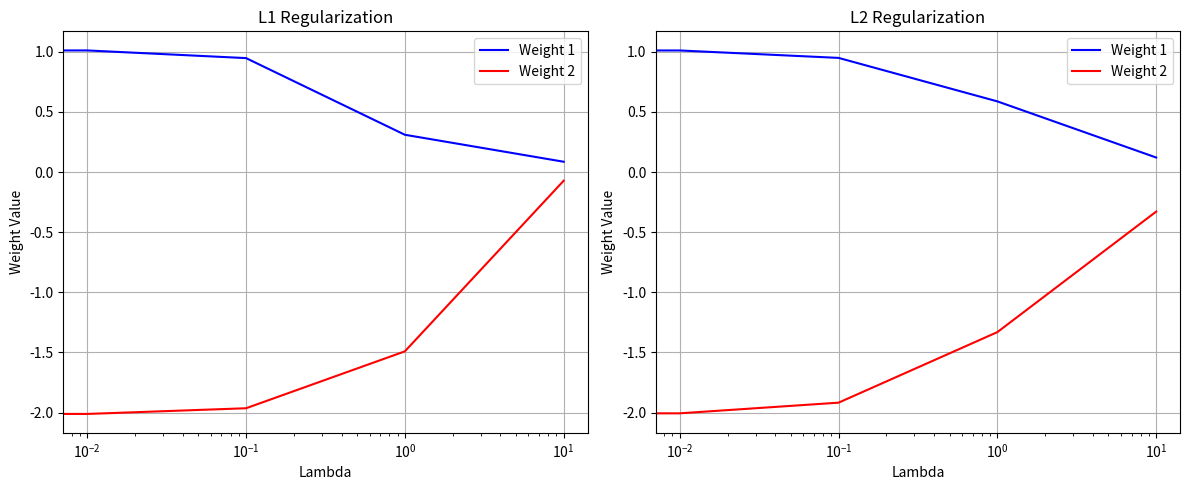

Here is the Python script that generated this plot:
import numpy as np

class Regularization:
    @staticmethod
    def l1_regularization(weights, lambda_param):
        """
        Compute L1 regularization term and its gradient
        L1 = λ * Σ|w|
        """
        reg_term = lambda_param * np.sum(np.abs(weights))
        gradient = lambda_param * np.sign(weights)
        return reg_term, gradient
    
    @staticmethod
    def l2_regularization(weights, lambda_param):
        """
        Compute L2 regularization term and its gradient
        L2 = λ * Σ(w²)
        """
        reg_term = 0.5 * lambda_param * np.sum(weights ** 2)  # 0.5 for easier derivative
        gradient = lambda_param * weights
        return reg_term, gradient
    
    @staticmethod
    def elastic_net(weights, lambda_param, l1_ratio=0.5):
        """
        Compute Elastic Net regularization (combination of L1 and L2)
        Elastic Net = α * L1 + (1-α) * L2
        """
        l1_term, l1_grad = Regularization.l1_regularization(weights, lambda_param * l1_ratio)
        l2_term, l2_grad = Regularization.l2_regularization(weights, lambda_param * (1 - l1_ratio))
        return l1_term + l2_term, l1_grad + l2_grad
    
######################### training a linear regression model with regularization #########################
class LinearRegressionWithRegularization:
    def __init__(self, lambda_param=0.1, regularization_type='l2'):
        self.lambda_param = lambda_param
        self.regularization_type = regularization_type
        self.weights = None
        self.bias = None
    
    def initialize_parameters(self, n_features):
        """Initialize weights and bias"""
        self.weights = np.random.randn(n_features) * 0.01
        self.bias = 0
    
    def compute_regularization(self):
        """Compute regularization term and gradient based on specified type"""
        if self.regularization_type == 'l1':
            return Regularization.l1_regularization(self.weights, self.lambda_param)
        elif self.regularization_type == 'l2':
            return Regularization.l2_regularization(self.weights, self.lambda_param)
        elif self.regularization_type == 'elastic_net':
            return Regularization.elastic_net(self.weights, self.lambda_param)
        else:
            return 0, np.zeros_like(self.weights)
    
    def compute_cost(self, X, y):
        """
        Compute cost function with regularization
        J = MSE + regularization_term
        """
        m = len(y)
        predictions = np.dot(X, self.weights) + self.bias
        mse = np.mean((predictions - y) ** 2)
        
        # Add regularization term
        reg_term, _ = self.compute_regularization()
        
        return mse + reg_term
    
    def compute_gradients(self, X, y):
        """
        Compute gradients of cost function with regularization
        """
        m = len(y)
        predictions = np.dot(X, self.weights) + self.bias
        
        # Compute gradients for MSE
        dw = (2/m) * np.dot(X.T, (predictions - y))
        db = (2/m) * np.sum(predictions - y)
        
        # Add regularization gradient
        _, reg_gradient = self.compute_regularization()
        dw += reg_gradient
        
        return dw, db
    
    def train(self, X, y, learning_rate=0.01, n_iterations=1000):
        """
        Train the model using gradient descent
        """
        if self.weights is None:
            self.initialize_parameters(X.shape[1])
        
        cost_history = []
        
        for i in range(n_iterations):
            # Compute gradients
            dw, db = self.compute_gradients(X, y)
            
            # Update parameters
            self.weights -= learning_rate * dw
            self.bias -= learning_rate * db
            
            # Compute cost and store
            if i % 100 == 0:
                cost = self.compute_cost(X, y)
                cost_history.append(cost)
                print(f"Iteration {i}: Cost = {cost:.4f}")
        
        return cost_history
    
    def predict(self, X):
        """Make predictions"""
        return np.dot(X, self.weights) + self.bias

def generate_sample_data(n_samples=100, n_features=2, noise=0.1):
    """Generate sample data for testing"""
    np.random.seed(42)
    X = np.random.randn(n_samples, n_features)
    true_weights = np.array([1.0, -2.0])
    y = np.dot(X, true_weights) + 0.5 + noise * np.random.randn(n_samples)
    return X, y

def compare_regularizations():
    """Compare different regularization methods"""
    # Generate data
    X, y = generate_sample_data(n_samples=100, n_features=2)
    
    # List of regularization types to test
    reg_types = ['none', 'l1', 'l2', 'elastic_net']
    
    results = {}
    
    for reg_type in reg_types:
        # Create and train model
        model = LinearRegressionWithRegularization(
            lambda_param=0.1,
            regularization_type=reg_type
        )
        
        # Train model
        cost_history = model.train(X, y, learning_rate=0.01, n_iterations=1000)
        
        # Store results
        results[reg_type] = {
            'weights': model.weights,
            'bias': model.bias,
            'final_cost': cost_history[-1]
        }
    
    # Print results
    print("\nComparison of Regularization Methods:")
    print("-" * 50)
    for reg_type, result in results.items():
        print(f"\n{reg_type.upper()} Regularization:")
        print(f"Weights: {result['weights']}")
        print(f"Bias: {result['bias']:.4f}")
        print(f"Final Cost: {result['final_cost']:.4f}")

def visualize_regularization_effects():
    """Visualize how different lambda values affect weights"""
    import matplotlib.pyplot as plt
    
    # Generate data
    X, y = generate_sample_data(n_samples=100, n_features=2)
    
    # Test different lambda values
    lambda_values = [0, 0.01, 0.1, 1.0, 10.0]
    reg_types = ['l1', 'l2']
    
    weights = {reg_type: [] for reg_type in reg_types}
    
    for reg_type in reg_types:
        for lambda_param in lambda_values:
            model = LinearRegressionWithRegularization(
                lambda_param=lambda_param,
                regularization_type=reg_type
            )
            model.train(X, y)
            weights[reg_type].append(model.weights)
    
    # Plot results
    plt.figure(figsize=(12, 5))
    
    for i, reg_type in enumerate(reg_types):
        plt.subplot(1, 2, i+1)
        weights_array = np.array(weights[reg_type])
        plt.plot(lambda_values, weights_array[:, 0], 'b-', label='Weight 1')
        plt.plot(lambda_values, weights_array[:, 1], 'r-', label='Weight 2')
        plt.xscale('log')
        plt.xlabel('Lambda')
        plt.ylabel('Weight Value')
        plt.title(f'{reg_type.upper()} Regularization')
        plt.legend()
        plt.grid(True)
    
    plt.tight_layout()
    plt.show()

if __name__ == "__main__":
    # Compare different regularization methods
    compare_regularizations()
    
    # Visualize regularization effects
    visualize_regularization_effects()